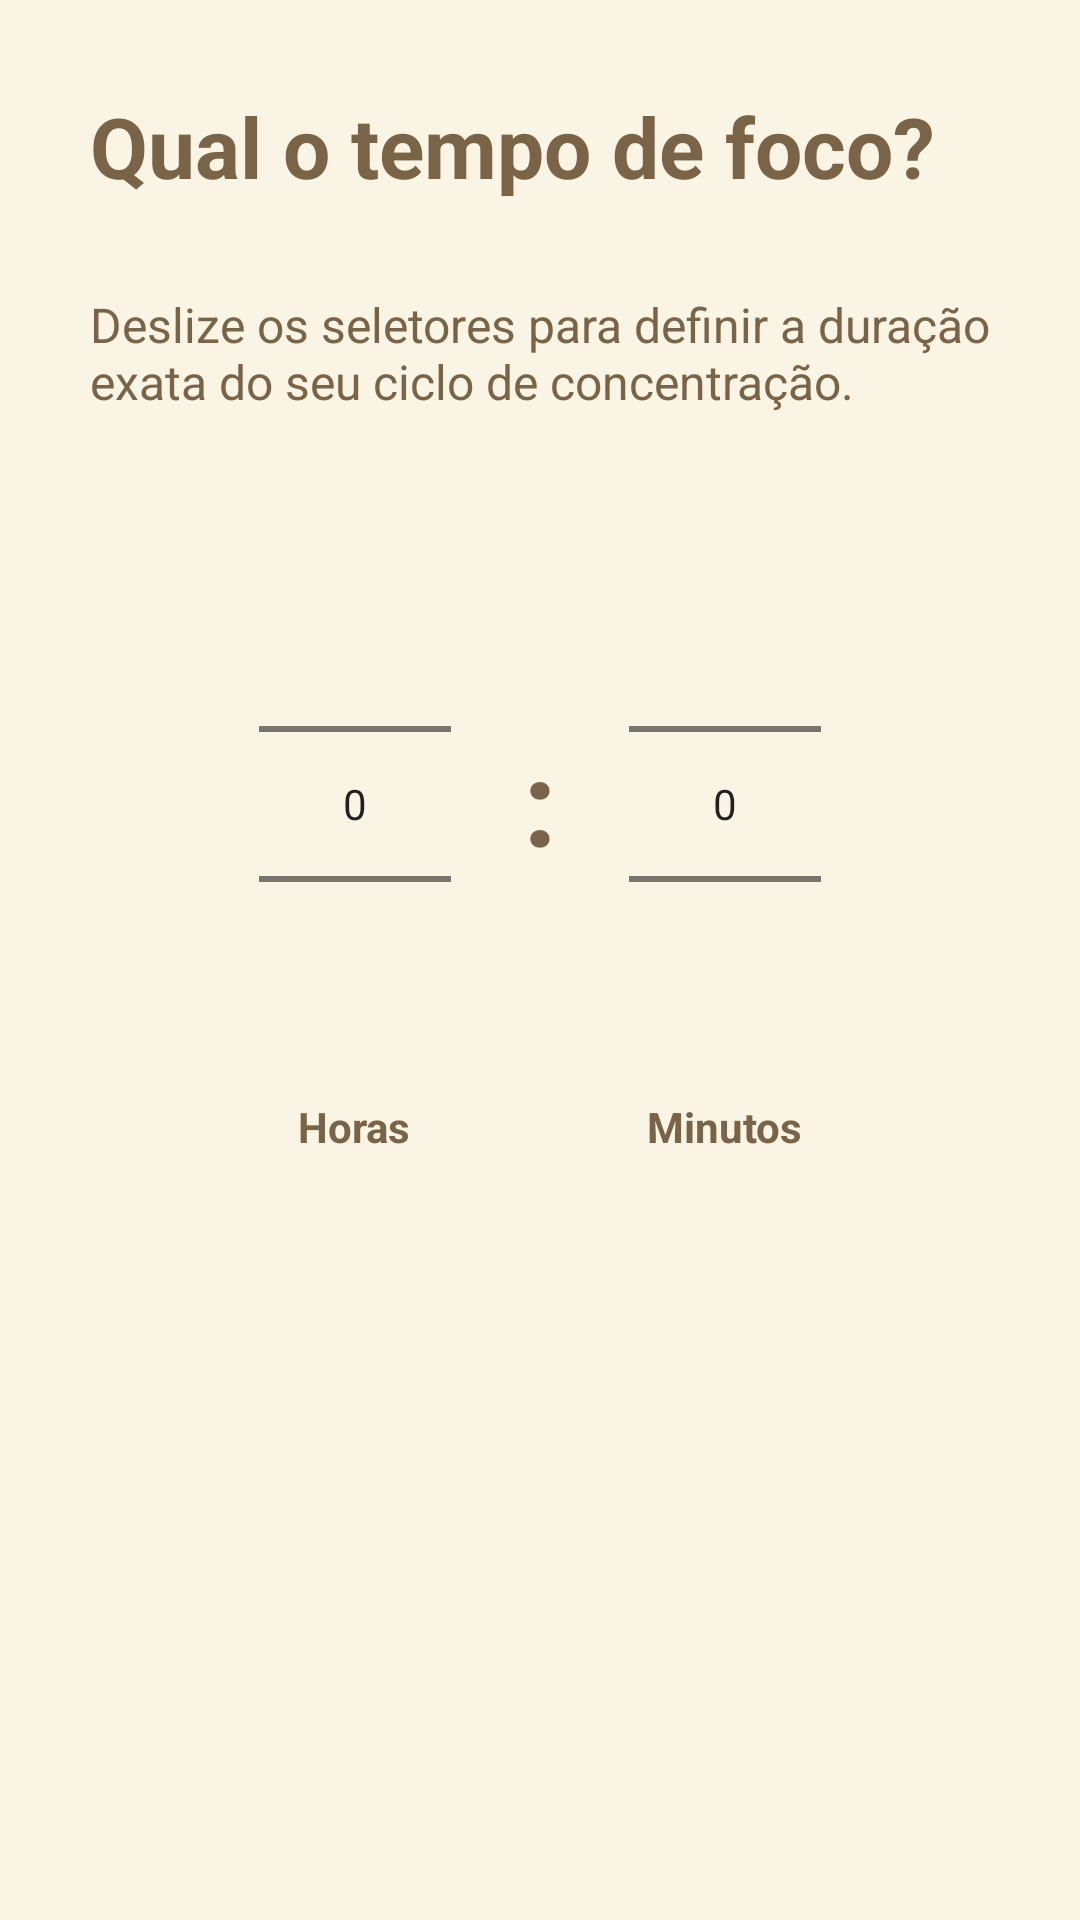

The Android layout XML behind this screen, and the referenced resources:
<!-- AndroidManifest.xml: application theme Theme.Orbi -->
<!-- res/layout/fragment_step_three.xml -->
<?xml version="1.0" encoding="utf-8"?>
<androidx.constraintlayout.widget.ConstraintLayout
    xmlns:android="http://schemas.android.com/apk/res/android"
    xmlns:app="http://schemas.android.com/apk/res-auto"
    android:layout_width="match_parent"
    android:layout_height="match_parent"
    android:background="@color/orbi_cream">


    <TextView
        android:id="@+id/tv_step_title"
        android:layout_width="0dp"
        android:layout_height="wrap_content"
        android:layout_marginHorizontal="30dp"
        android:layout_marginStart="30dp"
        android:layout_marginTop="30dp"
        android:layout_marginEnd="30dp"
        android:text="Qual o tempo de foco?"
        android:textColor="@color/orbi_dark_brown"
        android:textSize="28sp"
        android:textStyle="bold"
        app:layout_constraintEnd_toEndOf="parent"
        app:layout_constraintStart_toStartOf="parent"
        app:layout_constraintTop_toTopOf="parent" />


    <TextView
        android:id="@+id/tv_step_desc"
        android:layout_width="0dp"
        android:layout_height="wrap_content"
        android:layout_marginHorizontal="30dp"
        android:layout_marginStart="30dp"
        android:layout_marginTop="30dp"
        android:layout_marginEnd="30dp"
        android:justificationMode="inter_word"
        android:text="Deslize os seletores para definir a duração exata do seu ciclo de concentração."
        android:textColor="@color/orbi_dark_brown"
        android:textSize="16sp"
        app:layout_constraintEnd_toEndOf="parent"
        app:layout_constraintStart_toStartOf="parent"
        app:layout_constraintTop_toBottomOf="@+id/tv_step_title" />


    
    <androidx.core.widget.NestedScrollView
        android:layout_width="match_parent"
        android:layout_height="0dp"
        android:layout_marginTop="30dp"
        android:fillViewport="true"
        app:layout_constraintBottom_toBottomOf="parent"
        app:layout_constraintTop_toBottomOf="@+id/tv_step_desc">


        
        <LinearLayout
            android:id="@+id/layout_time_picker"
            android:layout_width="match_parent"
            android:layout_height="wrap_content"
            android:gravity="top|center_horizontal"
            android:orientation="horizontal"
            android:paddingTop="10dp"
            android:paddingBottom="40dp">


            
            <LinearLayout
                android:layout_width="wrap_content"
                android:layout_height="wrap_content"
                android:gravity="center"
                android:orientation="vertical">


                <NumberPicker
                    android:id="@+id/picker_hours"
                    android:layout_width="wrap_content"
                    android:layout_height="wrap_content"
                    android:theme="@style/Theme.AppCompat.Light" />


                <TextView
                    android:layout_width="wrap_content"
                    android:layout_height="wrap_content"
                    android:layout_marginTop="8dp"
                    android:text="Horas"
                    android:textColor="@color/orbi_dark_brown"
                    android:textSize="14sp"
                    android:textStyle="bold" />


            </LinearLayout>


            
            <TextView
                android:layout_width="wrap_content"
                android:layout_height="wrap_content"
                android:layout_marginHorizontal="24dp"
                android:layout_marginTop="62dp"
                android:text=":"
                android:textColor="@color/orbi_dark_brown"
                android:textSize="40sp"
                android:textStyle="bold" />


            
            <LinearLayout
                android:layout_width="wrap_content"
                android:layout_height="wrap_content"
                android:gravity="center"
                android:orientation="vertical">


                <NumberPicker
                    android:id="@+id/picker_minutes"
                    android:layout_width="wrap_content"
                    android:layout_height="wrap_content"
                    android:theme="@style/Theme.AppCompat.Light" />


                <TextView
                    android:layout_width="wrap_content"
                    android:layout_height="wrap_content"
                    android:layout_marginTop="8dp"
                    android:text="Minutos"
                    android:textColor="@color/orbi_dark_brown"
                    android:textSize="14sp"
                    android:textStyle="bold" />


            </LinearLayout>


        </LinearLayout>


    </androidx.core.widget.NestedScrollView>


</androidx.constraintlayout.widget.ConstraintLayout>
<!-- resources referenced by this layout -->
<resources>
  <color name="orbi_cream">#F9F4E3</color>
  <color name="orbi_dark_brown">#7A6448</color>
  <style name="Theme.Orbi" parent="Theme.MaterialComponents.Light.NoActionBar">
  
  
          <item name="colorPrimary">@color/orbi_dark_brown</item>
          <item name="colorPrimaryVariant">@color/orbi_olive</item>
          <item name="colorOnPrimary">@color/orbi_white</item>
          <item name="colorSecondary">@color/orbi_olive</item>
          <item name="colorSecondaryVariant">@color/orbi_light_olive</item>
          <item name="colorOnSecondary">@color/orbi_white</item>
  
  
          
          <item name="android:statusBarColor">@color/orbi_cream</item>
          <item name="android:windowLightStatusBar">true</item>
  
  
          
          <item name="android:navigationBarColor">@color/orbi_cream</item>
          <item name="android:windowLightNavigationBar" tools:targetApi="o_mr1">true</item>
  
  
      </style>
  <color name="orbi_olive">#B1BA8E</color>
  <color name="orbi_white">#FFFFFF</color>
  <color name="orbi_light_olive">#D4DDB1</color>
</resources>
